Run: headless pygame with SDL's dummy video driver; simulated clock (each Clock.tick advances the game by its frame time, no real sleeping); random seed 0; keys injected as events and as key.get_pressed() state; no mouse input; restart key R tapped at the start of phases 3 and 4.
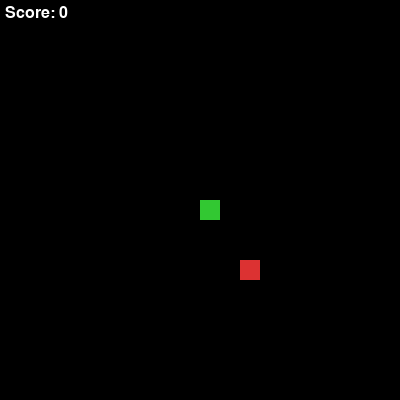
Frame 1 of 4 · flips 1–60 · no input
Frame 2 of 4 · flips 61–180 · tapped SPACE, RETURN · held RIGHT (→), D · screen unchanged from frame 1, image omitted
Frame 3 of 4 · flips 181–300 · tapped R · held DOWN (↓), S · screen unchanged from frame 2, image omitted
Frame 4 of 4 · flips 301–420 · tapped R · held LEFT (←), A, UP (↑), W · screen unchanged from frame 3, image omitted

The pygame program that drew these frames:

"""Simple Snake game implemented with pygame.

Run with `python run.py`.
"""
import random
import sys

import pygame

# Configuration
CELL_SIZE = 20
GRID_WIDTH = 20
GRID_HEIGHT = 20
WINDOW_WIDTH = CELL_SIZE * GRID_WIDTH
WINDOW_HEIGHT = CELL_SIZE * GRID_HEIGHT
MOVE_EVENT = pygame.USEREVENT + 1
MOVE_INTERVAL = 150  # milliseconds between moves


def place_food(snake):
    """Return a random cell not occupied by the snake."""
    while True:
        pos = (random.randrange(GRID_WIDTH), random.randrange(GRID_HEIGHT))
        if pos not in snake:
            return pos


def draw_rect(screen, color, pos):
    x, y = pos
    rect = pygame.Rect(x * CELL_SIZE, y * CELL_SIZE, CELL_SIZE, CELL_SIZE)
    pygame.draw.rect(screen, color, rect)


def main():
    pygame.init()
    screen = pygame.display.set_mode((WINDOW_WIDTH, WINDOW_HEIGHT))
    pygame.display.set_caption("PySnake")
    clock = pygame.time.Clock()
    pygame.time.set_timer(MOVE_EVENT, MOVE_INTERVAL)

    font = pygame.font.SysFont(None, 24)

    def reset():
        start = (GRID_WIDTH // 2, GRID_HEIGHT // 2)
        return [start], (1, 0), place_food([start]), 0, False

    snake, direction, food, score, game_over = reset()

    while True:
        for event in pygame.event.get():
            if event.type == pygame.QUIT:
                pygame.quit()
                sys.exit()

            if event.type == pygame.KEYDOWN:
                if event.key in (pygame.K_UP, pygame.K_w) and direction != (0, 1):
                    direction = (0, -1)
                elif event.key in (pygame.K_DOWN, pygame.K_s) and direction != (0, -1):
                    direction = (0, 1)
                elif event.key in (pygame.K_LEFT, pygame.K_a) and direction != (1, 0):
                    direction = (-1, 0)
                elif event.key in (pygame.K_RIGHT, pygame.K_d) and direction != (-1, 0):
                    direction = (1, 0)
                elif event.key == pygame.K_r and game_over:
                    snake, direction, food, score, game_over = reset()
                elif event.key == pygame.K_q and game_over:
                    pygame.quit()
                    sys.exit()

            if event.type == MOVE_EVENT and not game_over:
                head = snake[0]
                dx, dy = direction
                new = (head[0] + dx, head[1] + dy)

                # Check wall collision
                if not (0 <= new[0] < GRID_WIDTH and 0 <= new[1] < GRID_HEIGHT):
                    game_over = True
                # Check self collision
                elif new in snake:
                    game_over = True
                else:
                    snake.insert(0, new)
                    if new == food:
                        score += 1
                        food = place_food(snake)
                    else:
                        snake.pop()

        # Draw
        screen.fill((0, 0, 0))

        # Draw food
        draw_rect(screen, (220, 50, 50), food)

        # Draw snake
        for i, segment in enumerate(snake):
            color = (50, 200, 50) if i == 0 else (20, 150, 20)
            draw_rect(screen, color, segment)

        # Draw score
        score_surf = font.render(f"Score: {score}", True, (255, 255, 255))
        screen.blit(score_surf, (5, 5))

        if game_over:
            over_surf = font.render("Game Over - R to restart, Q to quit", True, (255, 200, 0))
            rect = over_surf.get_rect(center=(WINDOW_WIDTH // 2, WINDOW_HEIGHT // 2))
            screen.blit(over_surf, rect)

        pygame.display.flip()
        clock.tick(60)


if __name__ == "__main__":
    main()
